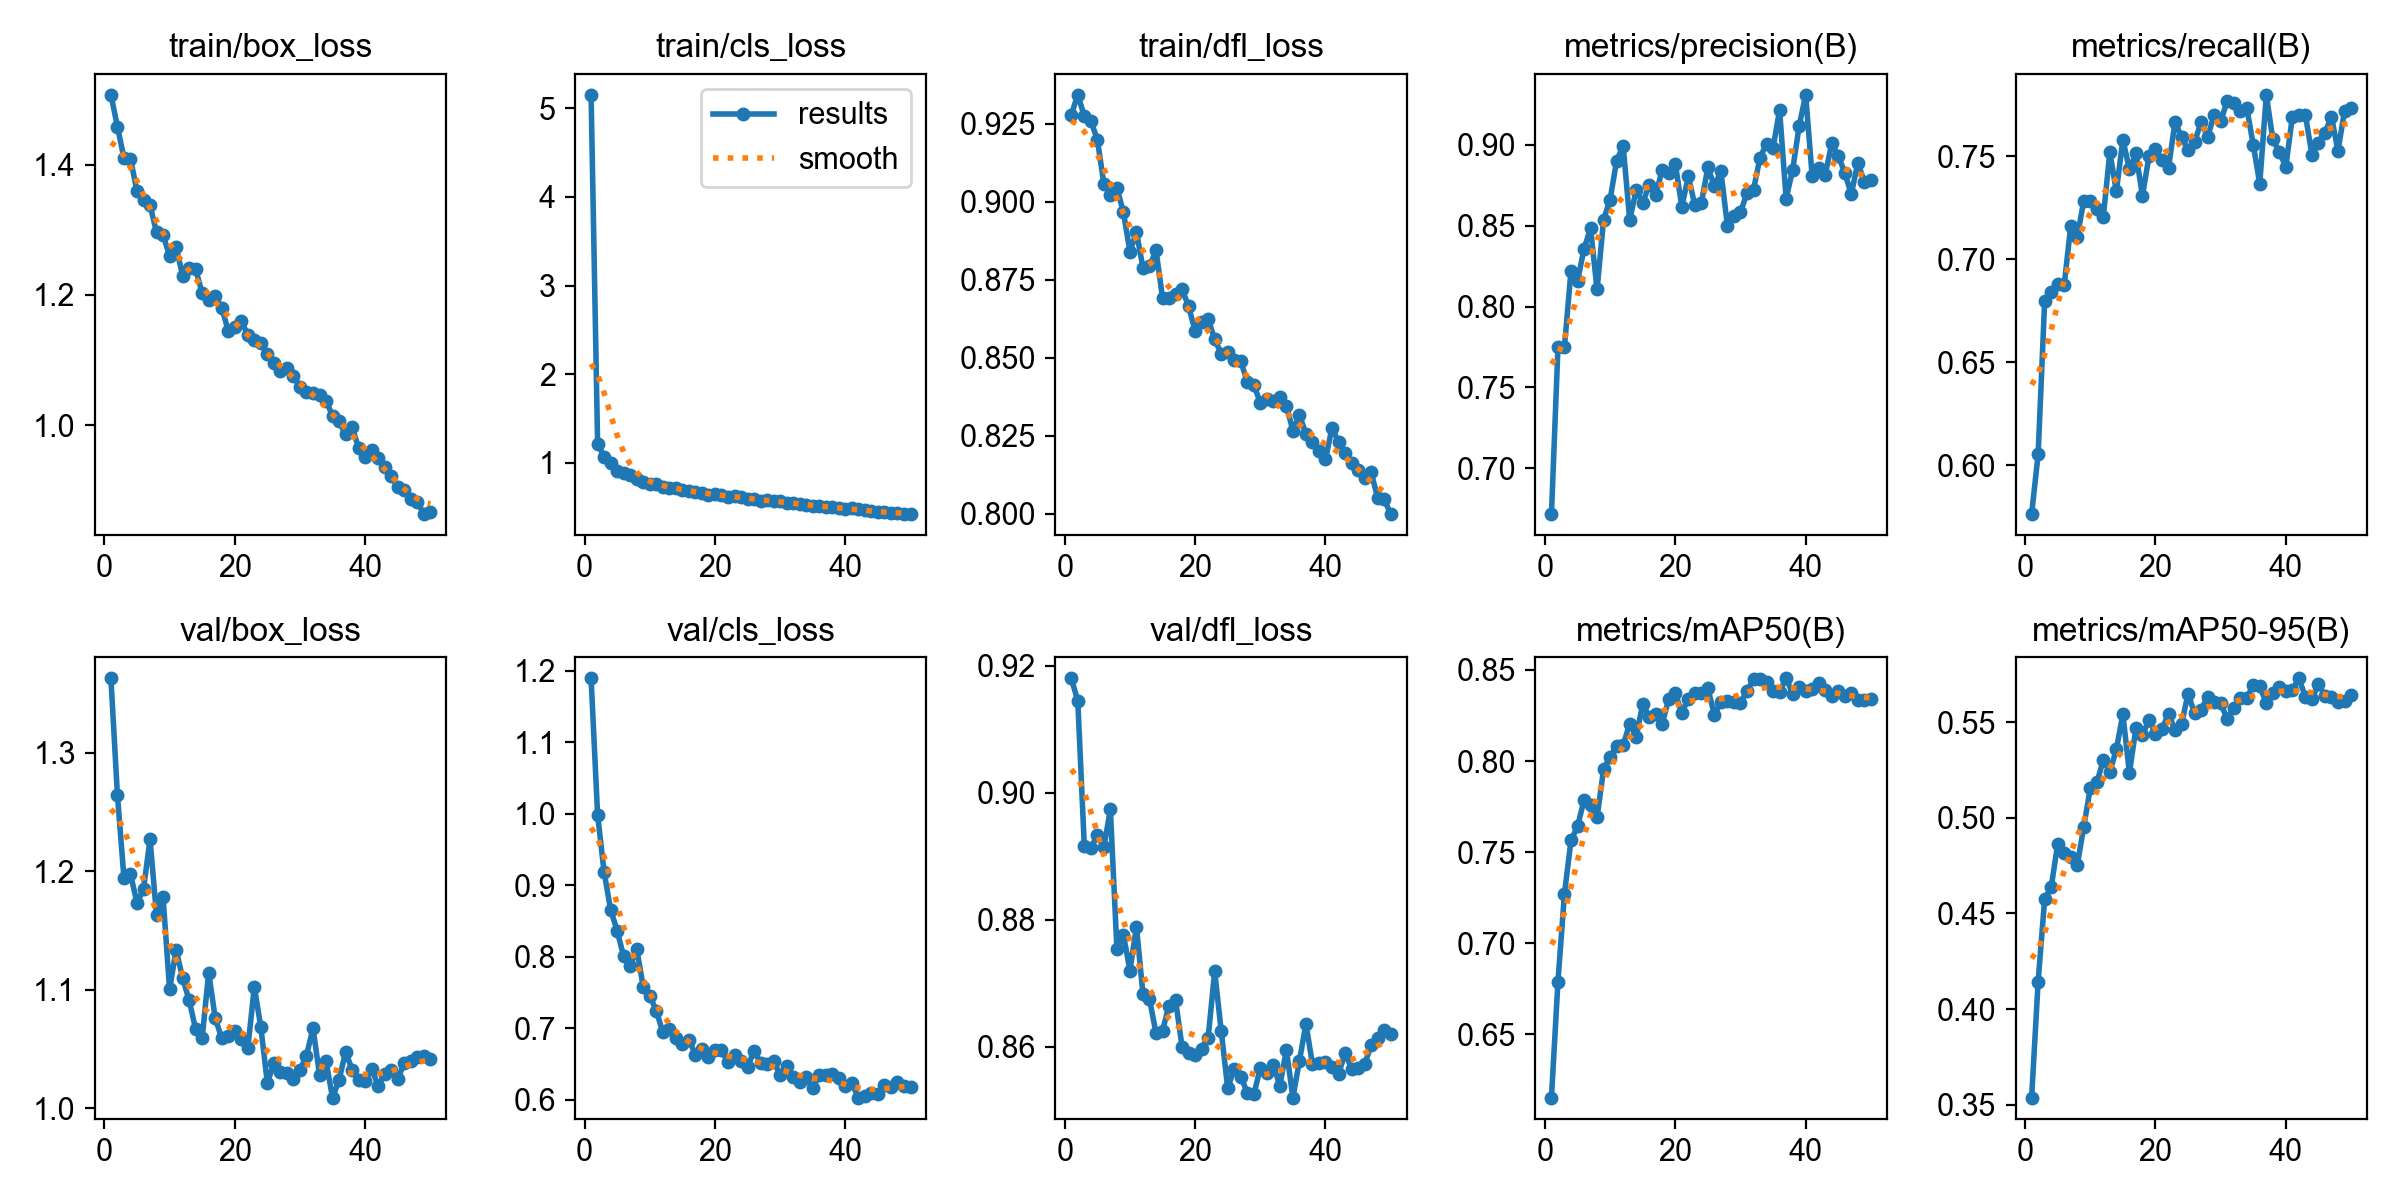

Source data for this figure (header and first rows):
epoch, time, train/box_loss, train/cls_loss, train/dfl_loss, metrics/precision(B), metrics/recall(B), metrics/mAP50(B), metrics/mAP50-95(B), val/box_loss, val/cls_loss, val/dfl_loss, lr/pg0, lr/pg1, lr/pg2
1, 189.3, 1.507, 5.152, 0.9278, 0.6717, 0.5764, 0.6153, 0.3537, 1.363, 1.189, 0.918, 0.0003023, 0.0003023, 0.0003023
2, 372.4, 1.459, 1.217, 0.9342, 0.7748, 0.6053, 0.679, 0.4144, 1.264, 0.9982, 0.9144, 0.0005933, 0.0005933, 0.0005933
3, 554.4, 1.41, 1.069, 0.9274, 0.7753, 0.6795, 0.7273, 0.4575, 1.194, 0.9179, 0.8915, 0.0008724, 0.0008724, 0.0008724
4, 736.8, 1.409, 1.002, 0.9259, 0.8223, 0.684, 0.7564, 0.4636, 1.198, 0.8655, 0.8913, 0.000855, 0.000855, 0.000855
5, 920, 1.359, 0.91, 0.9199, 0.8158, 0.6878, 0.7641, 0.4864, 1.173, 0.836, 0.8933, 0.000837, 0.000837, 0.000837
6, 1105, 1.346, 0.8846, 0.9058, 0.8358, 0.6875, 0.7785, 0.4815, 1.185, 0.8002, 0.8914, 0.000819, 0.000819, 0.000819
7, 1288, 1.337, 0.8611, 0.9021, 0.8484, 0.7161, 0.7757, 0.4796, 1.227, 0.7865, 0.8973, 0.000801, 0.000801, 0.000801
8, 1473, 1.296, 0.8208, 0.9044, 0.8106, 0.7107, 0.7691, 0.4752, 1.163, 0.8111, 0.8754, 0.000783, 0.000783, 0.000783
9, 1656, 1.292, 0.7786, 0.8966, 0.8538, 0.7285, 0.7954, 0.4953, 1.178, 0.7577, 0.8776, 0.000765, 0.000765, 0.000765
10, 1839, 1.26, 0.7562, 0.884, 0.8662, 0.7285, 0.8024, 0.5156, 1.1, 0.7453, 0.872, 0.000747, 0.000747, 0.000747
11, 2023, 1.274, 0.7622, 0.8902, 0.8904, 0.7245, 0.8084, 0.5185, 1.134, 0.7244, 0.8789, 0.000729, 0.000729, 0.000729
12, 2207, 1.229, 0.7307, 0.8788, 0.8995, 0.7207, 0.8086, 0.5301, 1.11, 0.6945, 0.8683, 0.000711, 0.000711, 0.000711
13, 2392, 1.241, 0.7183, 0.8792, 0.8538, 0.7518, 0.8206, 0.524, 1.091, 0.6992, 0.8675, 0.000693, 0.000693, 0.000693
14, 2578, 1.239, 0.7112, 0.8844, 0.872, 0.733, 0.8134, 0.5359, 1.067, 0.6865, 0.8621, 0.000675, 0.000675, 0.000675
15, 2761, 1.203, 0.6925, 0.8692, 0.8642, 0.758, 0.8311, 0.5542, 1.059, 0.6774, 0.8625, 0.000657, 0.000657, 0.000657
16, 2945, 1.192, 0.6826, 0.8692, 0.8752, 0.7436, 0.8244, 0.5235, 1.114, 0.6839, 0.8665, 0.000639, 0.000639, 0.000639
17, 3128, 1.198, 0.6726, 0.8703, 0.8693, 0.7514, 0.8257, 0.5468, 1.076, 0.663, 0.8673, 0.000621, 0.000621, 0.000621
18, 3311, 1.18, 0.6581, 0.8719, 0.8847, 0.7308, 0.8205, 0.5433, 1.059, 0.6708, 0.8599, 0.000603, 0.000603, 0.000603
19, 3495, 1.145, 0.6419, 0.8665, 0.8825, 0.7499, 0.8341, 0.5512, 1.061, 0.6592, 0.859, 0.000585, 0.000585, 0.000585
20, 3681, 1.15, 0.6468, 0.8586, 0.8883, 0.7535, 0.8371, 0.5441, 1.065, 0.6694, 0.8587, 0.000567, 0.000567, 0.000567
21, 3864, 1.16, 0.634, 0.8614, 0.8619, 0.7479, 0.8264, 0.5465, 1.058, 0.6692, 0.8597, 0.000549, 0.000549, 0.000549
22, 4050, 1.138, 0.6194, 0.8624, 0.8805, 0.7444, 0.8343, 0.5544, 1.051, 0.6523, 0.8614, 0.000531, 0.000531, 0.000531
23, 4234, 1.13, 0.6244, 0.8559, 0.8627, 0.7666, 0.8371, 0.546, 1.102, 0.6627, 0.8719, 0.000513, 0.000513, 0.000513
24, 4418, 1.126, 0.6123, 0.8513, 0.8642, 0.7591, 0.8372, 0.5489, 1.068, 0.6535, 0.8625, 0.000495, 0.000495, 0.000495
25, 4604, 1.109, 0.5948, 0.8519, 0.8862, 0.7531, 0.8399, 0.565, 1.021, 0.6459, 0.8534, 0.000477, 0.000477, 0.000477
26, 4791, 1.095, 0.5968, 0.8494, 0.8746, 0.7569, 0.8253, 0.5546, 1.038, 0.6679, 0.8565, 0.000459, 0.000459, 0.000459
27, 4976, 1.083, 0.5681, 0.8489, 0.8837, 0.7665, 0.8322, 0.5566, 1.031, 0.6519, 0.8553, 0.000441, 0.000441, 0.000441
28, 5158, 1.088, 0.5831, 0.8423, 0.8498, 0.7592, 0.8331, 0.5632, 1.03, 0.6499, 0.8528, 0.000423, 0.000423, 0.000423
29, 5342, 1.075, 0.5657, 0.8414, 0.8559, 0.77, 0.8324, 0.5604, 1.025, 0.6544, 0.8525, 0.0004051, 0.0004051, 0.0004051
30, 5530, 1.058, 0.5647, 0.8356, 0.8583, 0.767, 0.8316, 0.56, 1.032, 0.6339, 0.8566, 0.0003871, 0.0003871, 0.0003871
31, 5715, 1.051, 0.5436, 0.8368, 0.8704, 0.7766, 0.8385, 0.5517, 1.044, 0.6468, 0.8558, 0.0003691, 0.0003691, 0.0003691
32, 5901, 1.049, 0.5497, 0.836, 0.8724, 0.776, 0.8448, 0.5574, 1.068, 0.6322, 0.8571, 0.0003511, 0.0003511, 0.0003511
33, 6085, 1.046, 0.5364, 0.8374, 0.8922, 0.7718, 0.8449, 0.5626, 1.028, 0.6253, 0.8538, 0.0003331, 0.0003331, 0.0003331
34, 6270, 1.037, 0.5267, 0.8346, 0.9008, 0.7735, 0.8431, 0.5629, 1.04, 0.6314, 0.8595, 0.0003151, 0.0003151, 0.0003151
35, 6455, 1.014, 0.5156, 0.8267, 0.8983, 0.7555, 0.8385, 0.5693, 1.009, 0.6157, 0.852, 0.0002971, 0.0002971, 0.0002971
36, 6640, 1.006, 0.5111, 0.8317, 0.9217, 0.7366, 0.838, 0.5688, 1.024, 0.6348, 0.8577, 0.0002791, 0.0002791, 0.0002791
37, 6825, 0.9855, 0.4982, 0.8256, 0.8669, 0.7798, 0.8454, 0.5601, 1.048, 0.634, 0.8636, 0.0002611, 0.0002611, 0.0002611
38, 7008, 0.9971, 0.5063, 0.8232, 0.8844, 0.7583, 0.8368, 0.5654, 1.033, 0.6362, 0.8572, 0.0002431, 0.0002431, 0.0002431
39, 7192, 0.9647, 0.4891, 0.82, 0.9117, 0.7519, 0.8405, 0.5685, 1.024, 0.6302, 0.8574, 0.0002251, 0.0002251, 0.0002251
40, 7377, 0.9505, 0.4804, 0.8174, 0.931, 0.7449, 0.8383, 0.5662, 1.023, 0.6192, 0.8575, 0.0002071, 0.0002071, 0.0002071
41, 7561, 0.9612, 0.4854, 0.8276, 0.8805, 0.7692, 0.8393, 0.567, 1.033, 0.6229, 0.8567, 0.0001891, 0.0001891, 0.0001891
42, 7744, 0.9492, 0.4741, 0.823, 0.8857, 0.7701, 0.8425, 0.573, 1.019, 0.6029, 0.8557, 0.0001711, 0.0001711, 0.0001711
43, 7927, 0.9352, 0.4661, 0.8194, 0.8816, 0.7699, 0.8391, 0.5632, 1.029, 0.6051, 0.859, 0.0001531, 0.0001531, 0.0001531
44, 8109, 0.9223, 0.4558, 0.8163, 0.9011, 0.7507, 0.8355, 0.5621, 1.033, 0.6088, 0.8565, 0.0001351, 0.0001351, 0.0001351
45, 8291, 0.9043, 0.4469, 0.814, 0.8934, 0.7564, 0.8382, 0.5702, 1.025, 0.6077, 0.8566, 0.0001171, 0.0001171, 0.0001171
46, 8473, 0.9003, 0.4417, 0.8115, 0.8828, 0.7615, 0.8358, 0.5636, 1.038, 0.6207, 0.8572, 9.9081e-05, 9.9081e-05, 9.9081e-05
47, 8656, 0.8861, 0.4296, 0.8133, 0.8696, 0.7691, 0.8375, 0.5634, 1.04, 0.6175, 0.8602, 8.10828e-05, 8.10828e-05, 8.10828e-05
48, 8838, 0.882, 0.4355, 0.8052, 0.8891, 0.7526, 0.8333, 0.5606, 1.043, 0.6249, 0.8614, 6.30846e-05, 6.30846e-05, 6.30846e-05
49, 9021, 0.8633, 0.4218, 0.8048, 0.8772, 0.7719, 0.8335, 0.5614, 1.044, 0.6186, 0.8627, 4.50864e-05, 4.50864e-05, 4.50864e-05
50, 9205, 0.8662, 0.423, 0.7999, 0.8782, 0.7736, 0.8338, 0.5644, 1.041, 0.6182, 0.862, 2.70882e-05, 2.70882e-05, 2.70882e-05
